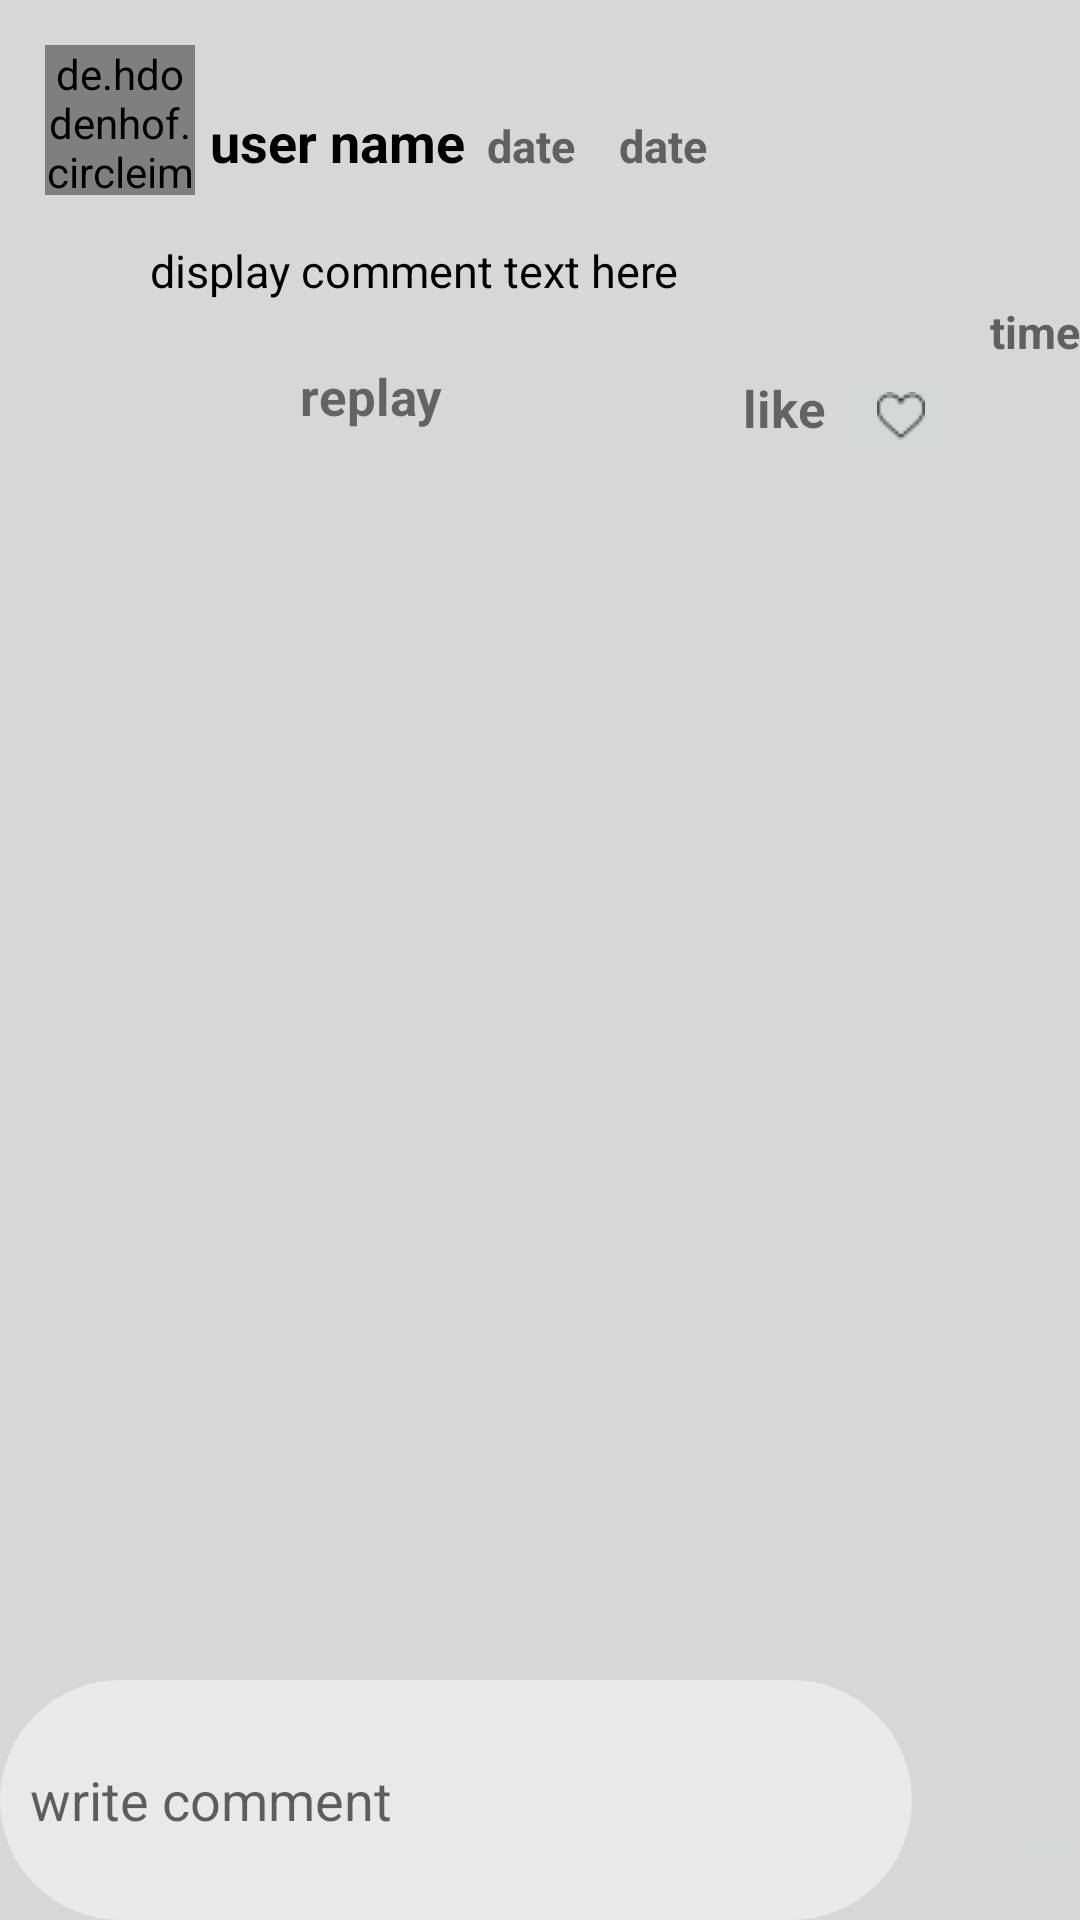

Reconstruct the res/layout file that produces this screen, plus the resources it refers to.
<!-- AndroidManifest.xml: application theme AppTheme -->
<!-- res/layout/activity_rplay_comment_.xml -->
<?xml version="1.0" encoding="utf-8"?>
<RelativeLayout xmlns:android="http://schemas.android.com/apk/res/android"
    xmlns:app="http://schemas.android.com/apk/res-auto"
    xmlns:tools="http://schemas.android.com/tools"
    android:layout_width="match_parent"
    android:layout_height="match_parent"
    tools:context=".CommentActivity"
    android:background="@color/mainBackgroundColor">

<LinearLayout
    android:layout_width="match_parent"
    android:layout_height="wrap_content"
    android:orientation="vertical">
    <LinearLayout
        android:layout_width="match_parent"
        android:layout_height="wrap_content"
        android:orientation="horizontal"
        android:layout_margin="15dp"
        >


        <de.hdodenhof.circleimageview.CircleImageView
            android:layout_width="50dp"
            android:layout_height="50dp"
            android:src="@drawable/backgroundprof"
            android:id="@+id/image_profile_comment"
            />

        <TextView
            android:id="@+id/textnamecomment"
            android:layout_width="wrap_content"
            android:layout_height="wrap_content"
            android:text="user name"
            android:layout_marginLeft="5dp"
            android:textSize="18dp"
            android:textColor="#000"
            android:textStyle="bold"
            android:paddingTop="20dp"/>

        <TextView
            android:id="@+id/all_"
            android:layout_width="wrap_content"
            android:layout_height="wrap_content"
            android:text="  date  "
            android:textSize="15dp"
            android:textColor="#606060"
            android:textStyle="bold" />

        <TextView
            android:id="@+id/textdatecomment"
            android:layout_width="wrap_content"
            android:layout_height="wrap_content"
            android:text="  date"

            android:textSize="15dp"
            android:textColor="#606060"
            android:textStyle="bold" />


    </LinearLayout>

    <LinearLayout
        android:layout_width="match_parent"
        android:layout_height="wrap_content"
        android:orientation="vertical">
        <TextView
            android:layout_width="match_parent"
            android:layout_height="wrap_content"
            android:text="display comment text here"
            android:paddingLeft="50dp"
            android:id="@+id/textcomment"
            android:textColor="#000"
            android:textSize="15dp"/>
        <TextView
            android:layout_width="match_parent"
            android:layout_height="wrap_content"
            android:text="time"
            android:textColor="#606060"
            android:textStyle="bold"
            android:textSize="15dp"
            android:id="@+id/textTimecomment"
            android:gravity="right"/>
        <LinearLayout
            android:layout_width="match_parent"
            android:layout_height="wrap_content"
            android:orientation="horizontal">
            <TextView
                android:layout_width="wrap_content"
                android:layout_height="wrap_content"
                android:text="replay"
                android:layout_marginLeft="100dp"
                android:textSize="17dp"
                android:textStyle="bold"
                android:id="@+id/replaycomment"
                />
            <TextView
                android:layout_width="wrap_content"
                android:layout_height="wrap_content"
                android:text="like"
                android:textStyle="bold"
                android:id="@+id/likecommenttext"
                android:layout_marginLeft="100dp"
                android:textSize="17dp"
                android:layout_marginTop="4dp"
                />
            <ImageButton
                android:layout_width="wrap_content"
                android:layout_height="wrap_content"
                android:src="@drawable/smallheart"
                android:layout_marginLeft="5dp"
                android:id="@+id/likecommentbutton"/>
        </LinearLayout>

    </LinearLayout>
</LinearLayout>

    <EditText
        android:layout_width="304dp"
        android:layout_height="80dp"
        android:layout_alignParentBottom="true"
        android:layout_alignParentStart="true"
        android:background="@drawable/settings_bacground"
        android:hint="write comment"
        android:id="@+id/comment_input_text"/>

    <ImageButton
        android:layout_width="wrap_content"
        android:layout_height="wrap_content"
        android:layout_alignParentBottom="true"
        android:layout_alignParentEnd="true"
        android:layout_marginBottom="13dp"
        android:src="@drawable/post_comment"
        android:id="@+id/post_comment_button"/>

    <android.support.v7.widget.RecyclerView
        android:id="@+id/comment_list"
        android:layout_width="match_parent"
        android:layout_height="332dp"
        android:layout_above="@+id/comment_input_text"
        android:layout_alignParentStart="true">

    </android.support.v7.widget.RecyclerView>


</RelativeLayout>
<!-- resources referenced by this layout -->
<resources>
  <color name="mainBackgroundColor">#D7D7D7</color>
  <!-- drawable settings_bacground (drawable) -->
  <?xml version="1.0" encoding="utf-8"?>
  <selector xmlns:android="http://schemas.android.com/apk/res/android">
      <item android:state_pressed="true" >
          <shape>
              <solid
                  android:color="#676464" />
              <stroke
                  android:width="0dp"
                  android:color="#000000" />
              <corners
                  android:radius="3dp" />
              <padding
                  android:left="10dp"
                  android:top="10dp"
                  android:right="10dp"
                  android:bottom="10dp" />
          </shape>
      </item>
      <item>
          <shape>
              <gradient android:startColor="#11000000"
                  android:endColor="#00b5b1b1"
                  android:angle="90"/>
  
              <solid android:color="#6fffffff"></solid>
              <stroke
                  android:width="0dp"
                  android:color="#000000">
              </stroke>
              <corners
                  android:radius="100dp"
                  >
  
              </corners>
          </shape>
      </item>
  </selector>
  <!-- drawable smallheart: png bitmap (drawable, 523 bytes) -->
  <style name="AppTheme" parent="Theme.AppCompat.Light.NoActionBar">
          
          <item name="colorPrimary">@color/colorPrimary</item>
          <item name="colorPrimaryDark">@color/colorPrimaryDark</item>
          <item name="colorAccent">@color/colorAccent</item>
      </style>
  <color name="colorPrimary">#ed4c54</color>
  <color name="colorPrimaryDark">#212120</color>
  <color name="colorAccent">#009688</color>
</resources>
